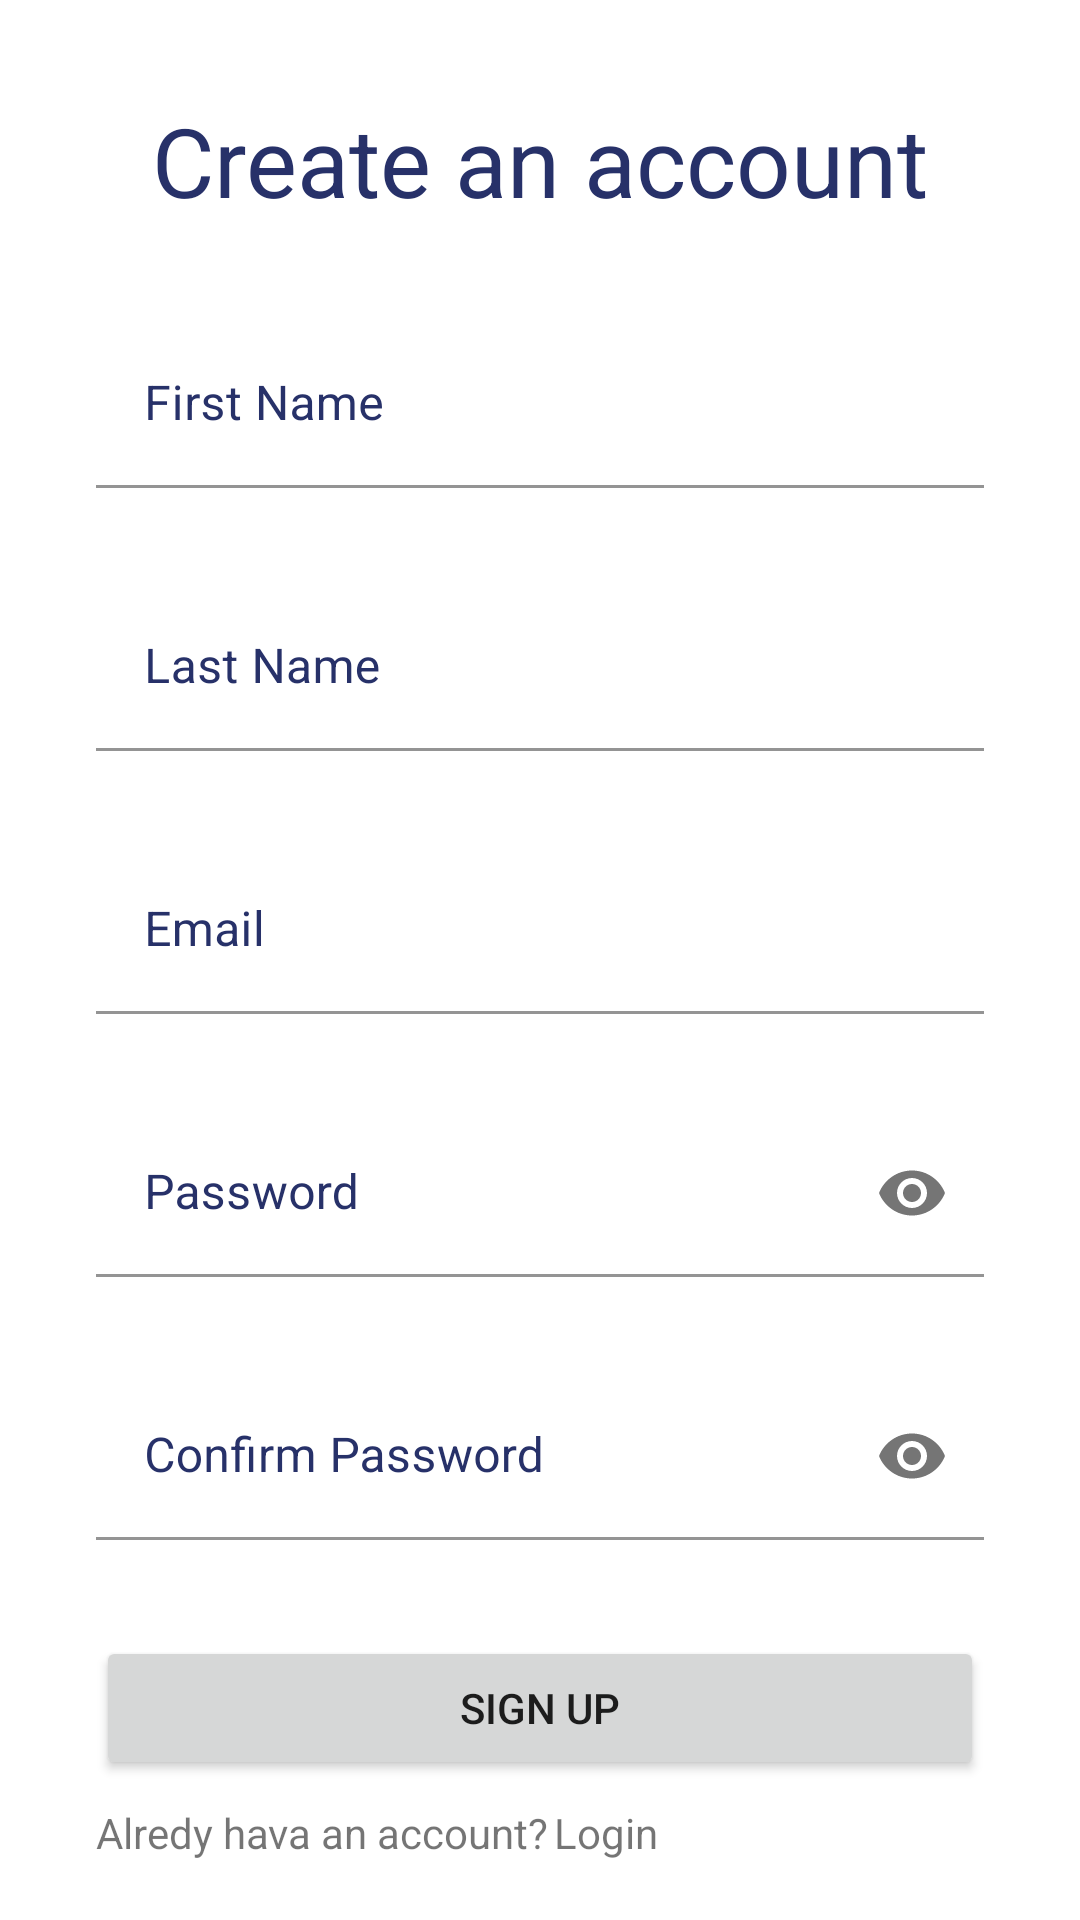

The Android layout XML behind this screen, and the referenced resources:
<!-- AndroidManifest.xml: application theme Theme.HouseApplication -->
<!-- res/layout/activity_sign_in.xml -->
<?xml version="1.0" encoding="utf-8"?>
<androidx.constraintlayout.widget.ConstraintLayout xmlns:android="http://schemas.android.com/apk/res/android"
    xmlns:app="http://schemas.android.com/apk/res-auto"
    xmlns:tools="http://schemas.android.com/tools"
    android:layout_width="match_parent"
    android:layout_height="match_parent"
    tools:context=".SignInActivity">

    <TextView
        android:id="@+id/tvCreateAccount"
        android:layout_width="wrap_content"
        android:layout_height="wrap_content"
        android:layout_marginStart="32dp"
        android:layout_marginTop="32dp"
        android:layout_marginEnd="32dp"
        android:text="Create an account"
        android:textSize="32sp"
        android:textColor="@color/blue"
        app:layout_constraintEnd_toEndOf="parent"
        app:layout_constraintStart_toStartOf="parent"
        app:layout_constraintTop_toTopOf="parent" />

    <com.google.android.material.textfield.TextInputLayout
        android:id="@+id/tilFirstName"
        android:layout_width="0dp"
        android:layout_height="wrap_content"
        android:layout_marginStart="32dp"
        android:layout_marginTop="32dp"
        android:layout_marginEnd="32dp"
        android:textColorHint="@color/blue"
        app:boxBackgroundColor="@android:color/transparent"
        app:layout_constraintEnd_toEndOf="parent"
        app:layout_constraintStart_toStartOf="parent"
        app:layout_constraintTop_toBottomOf="@+id/tvCreateAccount">

        <com.google.android.material.textfield.TextInputEditText
            android:id="@+id/etFirstName"
            android:layout_width="match_parent"
            android:layout_height="wrap_content"
            android:hint="First Name"
            android:inputType="textPersonName" />
    </com.google.android.material.textfield.TextInputLayout>

    <com.google.android.material.textfield.TextInputLayout
        android:id="@+id/tilLastName"
        android:layout_width="0dp"
        android:layout_height="wrap_content"
        android:layout_marginStart="32dp"
        android:layout_marginTop="32dp"
        android:layout_marginEnd="32dp"
        android:textColorHint="@color/blue"
        app:boxBackgroundColor="@android:color/transparent"
        app:layout_constraintEnd_toEndOf="parent"
        app:layout_constraintStart_toStartOf="parent"
        app:layout_constraintTop_toBottomOf="@+id/tilFirstName">

        <com.google.android.material.textfield.TextInputEditText
            android:id="@+id/etLastName"
            android:layout_width="match_parent"
            android:layout_height="wrap_content"
            android:hint="Last Name"
            android:inputType="textPersonName" />
    </com.google.android.material.textfield.TextInputLayout>

    <com.google.android.material.textfield.TextInputLayout
        android:id="@+id/tilEmail"
        android:layout_width="0dp"
        android:layout_height="wrap_content"
        android:layout_marginStart="32dp"
        android:layout_marginTop="32dp"
        android:layout_marginEnd="32dp"
        android:textColorHint="@color/blue"
        app:boxBackgroundColor="@android:color/transparent"
        app:layout_constraintEnd_toEndOf="parent"
        app:layout_constraintStart_toStartOf="parent"
        app:layout_constraintTop_toBottomOf="@+id/tilLastName">

        <com.google.android.material.textfield.TextInputEditText
            android:id="@+id/etEmail"
            android:layout_width="match_parent"
            android:layout_height="wrap_content"
            android:hint="Email"
            android:inputType="textEmailAddress" />
    </com.google.android.material.textfield.TextInputLayout>

    <com.google.android.material.textfield.TextInputLayout
        android:id="@+id/tilPassword"
        android:layout_width="0dp"
        android:layout_height="wrap_content"
        android:layout_marginStart="32dp"
        android:layout_marginTop="32dp"
        android:layout_marginEnd="32dp"
        android:textColorHint="@color/blue"
        app:boxBackgroundColor="@android:color/transparent"
        app:layout_constraintEnd_toEndOf="parent"
        app:layout_constraintStart_toStartOf="parent"
        app:layout_constraintTop_toBottomOf="@+id/tilEmail"
        app:passwordToggleEnabled="true">

        <com.google.android.material.textfield.TextInputEditText
            android:id="@+id/etPassword"
            android:layout_width="match_parent"
            android:layout_height="wrap_content"
            android:hint="Password"
            android:inputType="textPassword" />
    </com.google.android.material.textfield.TextInputLayout>

    <com.google.android.material.textfield.TextInputLayout
        android:id="@+id/tilConfirmPassword"
        android:layout_width="0dp"
        android:layout_height="wrap_content"
        android:layout_marginStart="32dp"
        android:layout_marginTop="32dp"
        android:layout_marginEnd="32dp"
        android:textColorHint="@color/blue"
        app:boxBackgroundColor="@android:color/transparent"
        app:layout_constraintEnd_toEndOf="parent"
        app:layout_constraintStart_toStartOf="parent"
        app:layout_constraintTop_toBottomOf="@+id/tilPassword"
        app:passwordToggleEnabled="true">

        <com.google.android.material.textfield.TextInputEditText
            android:id="@+id/etConfirmPassword"
            android:layout_width="match_parent"
            android:layout_height="wrap_content"
            android:hint="Confirm Password"
            android:inputType="textPassword" />
    </com.google.android.material.textfield.TextInputLayout>

    <Button
        android:id="@+id/btnSignUp"
        android:layout_width="0dp"
        android:layout_height="wrap_content"
        android:layout_marginStart="32dp"
        android:layout_marginTop="32dp"
        android:layout_marginEnd="32dp"
        android:text="Sign Up"
        app:cornerRadius="50dp"
        app:layout_constraintEnd_toEndOf="parent"
        app:layout_constraintStart_toStartOf="parent"
        app:layout_constraintTop_toBottomOf="@+id/tilConfirmPassword" />

    <TextView
        android:id="@+id/tvHaveAccount"
        android:layout_width="0dp"
        android:layout_height="wrap_content"
        android:layout_marginStart="32dp"
        android:layout_marginTop="8dp"
        android:text="Alredy hava an account?"
        app:layout_constraintStart_toStartOf="parent"
        app:layout_constraintTop_toBottomOf="@+id/btnSignUp" />

    <TextView
        android:id="@+id/tvLogin"
        android:layout_width="0dp"
        android:layout_height="wrap_content"
        android:layout_marginStart="2dp"
        android:layout_marginEnd="32dp"
        android:text="Login"
        app:layout_constraintBottom_toBottomOf="@+id/tvHaveAccount"
        app:layout_constraintEnd_toEndOf="parent"
        app:layout_constraintStart_toEndOf="@+id/tvHaveAccount"
        app:layout_constraintTop_toTopOf="@+id/tvHaveAccount" />


</androidx.constraintlayout.widget.ConstraintLayout>
<!-- resources referenced by this layout -->
<resources>
  <color name="blue">#273169</color>
  <style name="Theme.HouseApplication" parent="Theme.MaterialComponents.DayNight.DarkActionBar">
          
          <item name="colorPrimary">@color/blue</item>
          <item name="colorPrimaryVariant">@color/purple_700</item>
          <item name="colorOnPrimary">@color/white</item>
          
          <item name="colorSecondary">@color/teal_200</item>
          <item name="colorSecondaryVariant">@color/teal_700</item>
          <item name="colorOnSecondary">@color/black</item>
          
          <item name="android:statusBarColor" tools:targetApi="l">?attr/colorPrimaryVariant</item>
          
      </style>
  <color name="purple_700">#FF3700B3</color>
  <color name="white">#FFFFFFFF</color>
  <color name="teal_200">#FF03DAC5</color>
  <color name="teal_700">#FF018786</color>
  <color name="black">#FF000000</color>
</resources>
